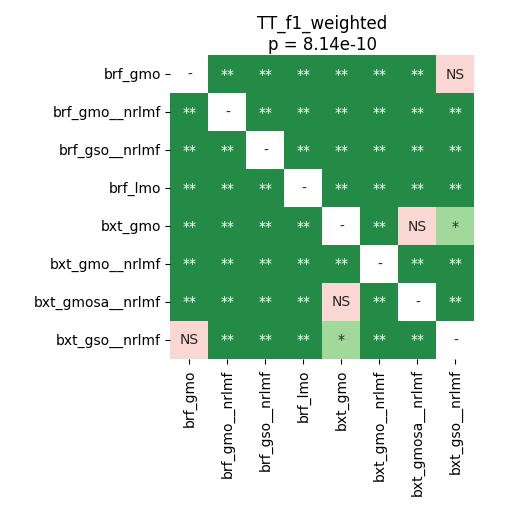

The data file committed next to this chart (first rows):
	brf_gmo	brf_gmo__nrlmf	brf_gso__nrlmf	brf_lmo	bxt_gmo	bxt_gmo__nrlmf	bxt_gmosa__nrlmf	bxt_gso__nrlmf
brf_gmo	1.0	0.002187	0.002187	0.002187	0.002187	0.002187	0.002187	0.1506
brf_gmo__nrlmf	0.002187	1.0	0.002187	0.002187	0.002187	0.002187	0.002187	0.002187
brf_gso__nrlmf	0.002187	0.002187	1.0	0.002187	0.002187	0.002187	0.002187	0.002187
brf_lmo	0.002187	0.002187	0.002187	1.0	0.002187	0.002187	0.002187	0.002187
bxt_gmo	0.002187	0.002187	0.002187	0.002187	1.0	0.002187	0.08709	0.01781
bxt_gmo__nrlmf	0.002187	0.002187	0.002187	0.002187	0.002187	1.0	0.002187	0.002187
bxt_gmosa__nrlmf	0.002187	0.002187	0.002187	0.002187	0.08709	0.002187	1.0	0.002187
bxt_gso__nrlmf	0.1506	0.002187	0.002187	0.002187	0.01781	0.002187	0.002187	1.0
